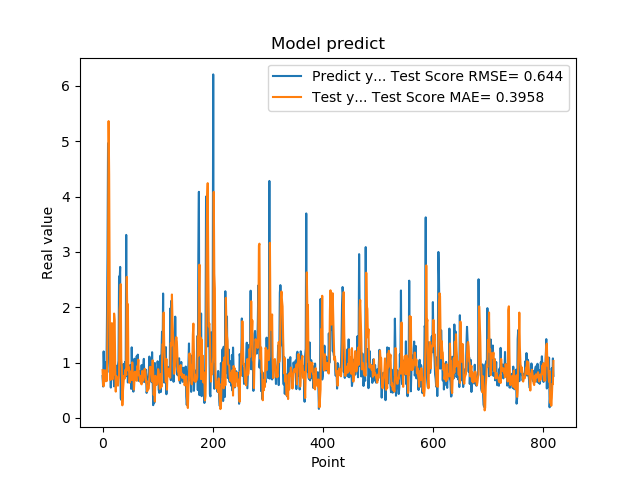

Data behind this chart, as committed beside it:
7.566530108451843262e-01, 8.641759304461323898e-01
5.684260129928588867e-01, 6.309179921372157773e-01
1.201630949974060059e+00, 5.721110199112676709e-01
8.802530169486999512e-01, 8.565109478363084339e-01
8.531429767608642578e-01, 7.619801174805316268e-01
7.591750025749206543e-01, 8.598311363978198285e-01
1.005007982254028320e+00, 6.616135758566952241e-01
7.687720060348510742e-01, 7.841687440066259507e-01
1.740013241767883301e+00, 6.707202477527727247e-01
2.913533687591552734e+00, 1.585621304088152161e+00
4.963075160980224609e+00, 2.494611007909559586e+00
1.471215128898620605e+00, 5.362757465631575293e+00
1.000648975372314453e+00, 4.396341907433001239e+00
8.220189809799194336e-01, 2.276786735209376022e+00
9.362199902534482643e-01, 6.854578129051667190e-01
5.486897230148315430e-01, 9.289974668830177640e-01
1.111255049705505371e+00, 1.221866507413953418e+00
7.148039937019348145e-01, 1.713287506447979336e+00
1.052167057991027832e+00, 6.960726838896792446e-01
8.955980539321898304e-01, 8.136090229173271737e-01
7.769405245780944824e-01, 7.781343823499342616e-01
5.699509978294372559e-01, 1.885832291109914571e+00
8.244060277938842773e-01, 1.763700500752593658e+00
5.800840258598327637e-01, 9.508414883788799399e-01
9.488009810447691761e-01, 4.753317818633206460e-01
7.918390035629272461e-01, 7.558161846214314084e-01
6.937990188598632812e-01, 6.665668893917459092e-01
6.834830045700073242e-01, 6.673268317746737788e-01
9.433320164680479847e-01, 5.828215171507061809e-01
1.032713770866394043e+00, 6.917828289340708370e-01
2.556216001510620117e+00, 7.775444837261591413e-01
2.464895963668823242e+00, 1.950249370237708391e+00
2.728049993515014204e+00, 2.097440444541060156e+00
3.558506965637206476e-01, 2.416810267172451621e+00
3.262020051479339600e-01, 1.064607338656051283e+00
3.781589865684509277e-01, 9.212267732649415120e-01
6.306380033493041992e-01, 2.278860073568929612e-01
8.854129910469055176e-01, 4.770924587688963325e-01
9.743152856826782227e-01, 6.328461274889052302e-01
7.307389974594116211e-01, 7.583415679249018160e-01
9.521890282630921520e-01, 7.085092228443423679e-01
1.011654973030090332e+00, 8.586068222330355271e-01
7.643579840660095215e-01, 8.727554743341217058e-01
3.306220054626464844e+00, 7.738905853728442752e-01
7.543110251426696777e-01, 2.549229657194951759e+00
1.409499049186706321e+00, 1.802048256740738985e+00
6.401469707489013672e-01, 2.055217508579428198e+00
8.640019893646240234e-01, 8.535569014531014798e-01
8.469420075416564941e-01, 9.135731625843958037e-01
7.976629734039306641e-01, 6.355568011217044289e-01
9.555831551551821068e-01, 7.295191897857239427e-01
9.546210169792175293e-01, 8.391595303575463127e-01
5.251880288124084473e-01, 8.156408157148706817e-01
1.275226235389709695e+00, 6.841355664934027914e-01
8.355640172958374023e-01, 1.003278944106569481e+00
7.640249729156494141e-01, 7.111468307707023984e-01
4.752210080623626154e-01, 8.146312415456995470e-01
7.414129972457885742e-01, 5.127609276146067874e-01
1.069700956344604492e+00, 6.914541621223899703e-01
7.892770171165466309e-01, 8.354068843468188676e-01
6.914690136909484863e-01, 7.330858197173680812e-01
... 759 more rows
